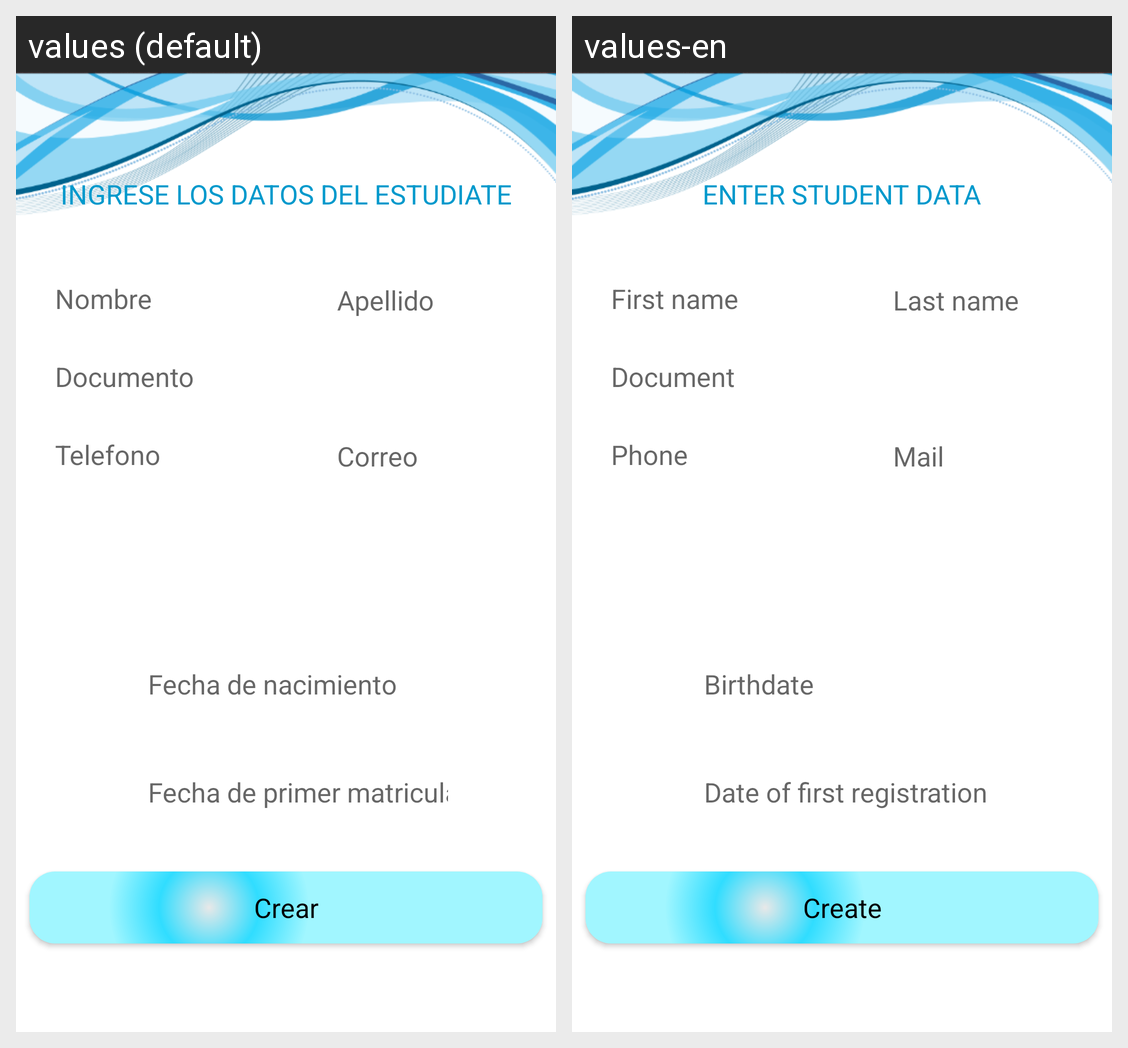

The Android screen above is rendered under two locales of the same app. Produce the string resources it draws, with the default and per-locale values.
Android screen res/layout/activity_create_est.xml rendered under 2 locales, left to right: values (default), values-en. Device: Nexus 5 (rendered at 1080×1920; each locale shown at half size, 540×960, under a caption strip naming it); theme AppTheme.
Strings drawn on this screen, with the default value and each locale's value (text and hints the layout hard-codes, and strings that could not be matched under every locale, appear in the picture but are not listed):

btn_create_doc
  values: Crear
  values-en: Create

titulo_crear_estudiante
  values: INGRESE LOS DATOS DEL ESTUDIATE
  values-en: ENTER STUDENT DATA

apellido
  values: Apellido
  values-en: Last name

correo
  values: Correo
  values-en: Mail

nombre
  values: Nombre
  values-en: First name

documento
  values: Documento
  values-en: Document

telefono
  values: Telefono
  values-en: Phone

fechaNac
  values: Fecha de nacimiento
  values-en: Birthdate

fechaMat
  values: Fecha de primer matricula
  values-en: Date of first registration
